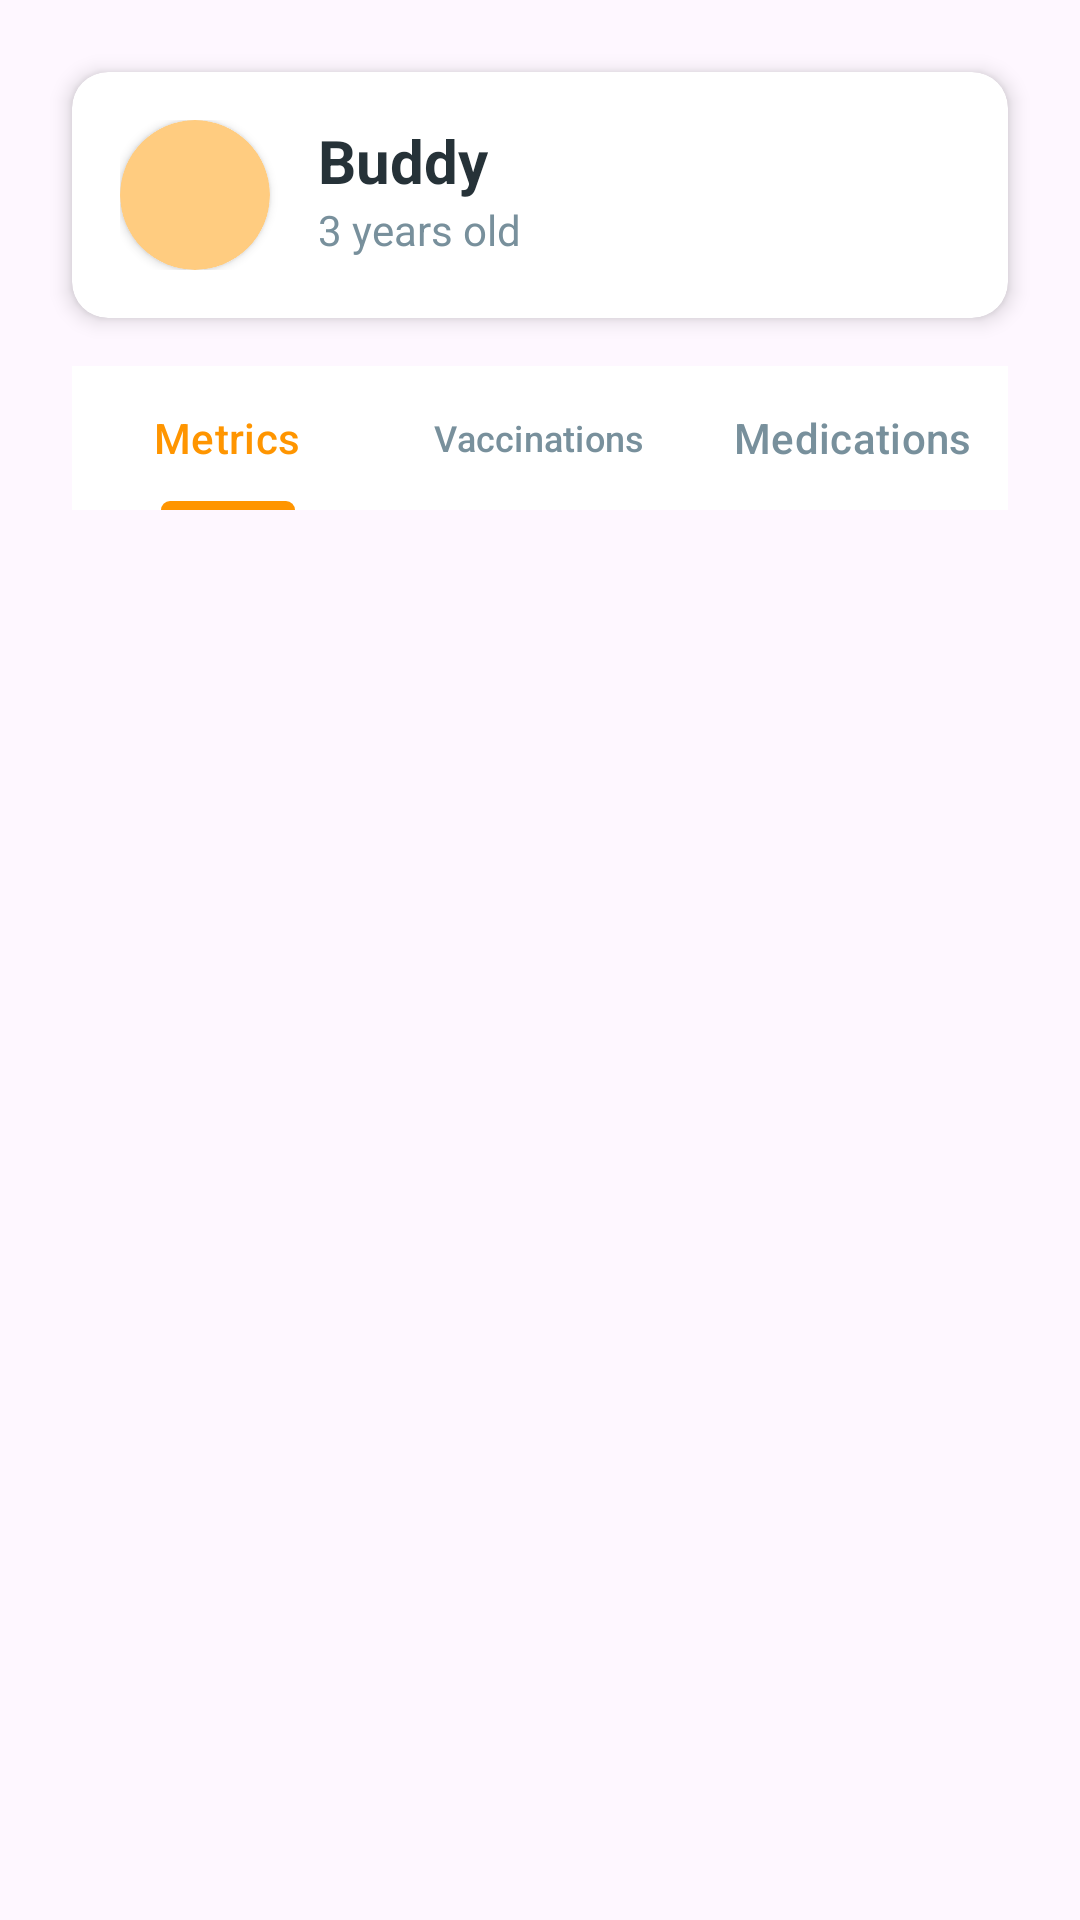

Layout XML and referenced resources for this Android screen:
<!-- AndroidManifest.xml: application theme Theme.PetCare -->
<!-- res/layout/fragment_main_home_health_tracker_screen.xml -->
<?xml version="1.0" encoding="utf-8"?>
<androidx.coordinatorlayout.widget.CoordinatorLayout
    xmlns:android="http://schemas.android.com/apk/res/android"
    xmlns:app="http://schemas.android.com/apk/res-auto"
    xmlns:tools="http://schemas.android.com/tools"
    android:layout_width="match_parent"
    android:layout_height="match_parent">

    
    <androidx.core.widget.NestedScrollView
        android:layout_width="match_parent"
        android:layout_height="match_parent"
        android:fillViewport="true"
        app:layout_behavior="@string/appbar_scrolling_view_behavior">

        <LinearLayout
            android:layout_width="match_parent"
            android:layout_height="wrap_content"
            android:orientation="vertical"
            android:padding="16dp">

            
            <androidx.cardview.widget.CardView
                android:id="@+id/pet_profile_card"
                android:layout_width="match_parent"
                android:layout_height="wrap_content"
                android:layout_marginBottom="16dp"
                app:cardCornerRadius="12dp"
                app:cardElevation="4dp"
                android:layout_margin="8dp">

                <LinearLayout
                    android:layout_width="match_parent"
                    android:layout_height="wrap_content"
                    android:orientation="horizontal"
                    android:padding="16dp">

                    <androidx.cardview.widget.CardView
                        android:layout_width="50dp"
                        android:layout_height="50dp"
                        app:cardCornerRadius="30dp"
                        app:cardBackgroundColor="@color/primary_light">

                        <ImageView
                            android:layout_width="wrap_content"
                            android:layout_height="wrap_content"
                            android:layout_gravity="center"
                            android:src="@drawable/ic_pets"
                            app:tint="@color/white"
                            android:contentDescription="Pet avatar" />
                    </androidx.cardview.widget.CardView>

                    <LinearLayout
                        android:layout_width="match_parent"
                        android:layout_height="wrap_content"
                        android:layout_marginStart="16dp"
                        android:orientation="vertical">

                        <TextView
                            android:id="@+id/pet_name"
                            android:layout_width="wrap_content"
                            android:layout_height="wrap_content"
                            android:text="Buddy"
                            android:textColor="@color/text_dark"
                            android:textSize="20sp"
                            android:textStyle="bold" />

                        <TextView
                            android:id="@+id/pet_age"
                            android:layout_width="wrap_content"
                            android:layout_height="wrap_content"
                            android:text="3 years old"
                            android:textColor="@color/text_light"
                            android:textSize="14sp" />
                    </LinearLayout>
                </LinearLayout>
            </androidx.cardview.widget.CardView>

            
            <com.google.android.material.tabs.TabLayout
                android:id="@+id/health_tabs"
                android:layout_width="match_parent"
                android:layout_height="wrap_content"
                android:background="@color/white"
                app:tabIndicatorColor="@color/primary_color"
                app:tabSelectedTextColor="@color/primary_color"
                app:tabTextColor="@color/text_light"
                app:tabRippleColor="@color/primary_light"
                android:layout_marginBottom="16dp"
                app:cardCornerRadius="12dp"
                app:cardElevation="4dp"
                android:layout_margin="8dp">

                <com.google.android.material.tabs.TabItem
                    android:layout_width="wrap_content"
                    android:layout_height="wrap_content"
                    android:text="Metrics" />

                <com.google.android.material.tabs.TabItem
                    android:layout_width="wrap_content"
                    android:layout_height="wrap_content"
                    android:text="Vaccinations" />

                <com.google.android.material.tabs.TabItem
                    android:layout_width="wrap_content"
                    android:layout_height="wrap_content"
                    android:text="Medications" />
            </com.google.android.material.tabs.TabLayout>

            
            <androidx.viewpager2.widget.ViewPager2
                android:id="@+id/health_tracker_view_pager"
                android:layout_width="match_parent"
                android:layout_height="match_parent"
                android:layout_margin="8dp"/>

        </LinearLayout>
    </androidx.core.widget.NestedScrollView>
</androidx.coordinatorlayout.widget.CoordinatorLayout>
<!-- resources referenced by this layout -->
<resources>
  <color name="primary_color">#FF9500</color>
  <color name="primary_light">#FFCC80</color>
  <color name="text_dark">#263238</color>
  <color name="text_light">#78909C</color>
  <color name="white">#FFFFFF</color>
  <style name="Theme.PetCare" parent="Base.Theme.PetCare" />
  <style name="Base.Theme.PetCare" parent="Theme.Material3.DayNight.NoActionBar">
          
           <item name="colorPrimary">@color/primary_color</item>
          <item name="titleTextColor">@color/white</item>
      </style>
</resources>
